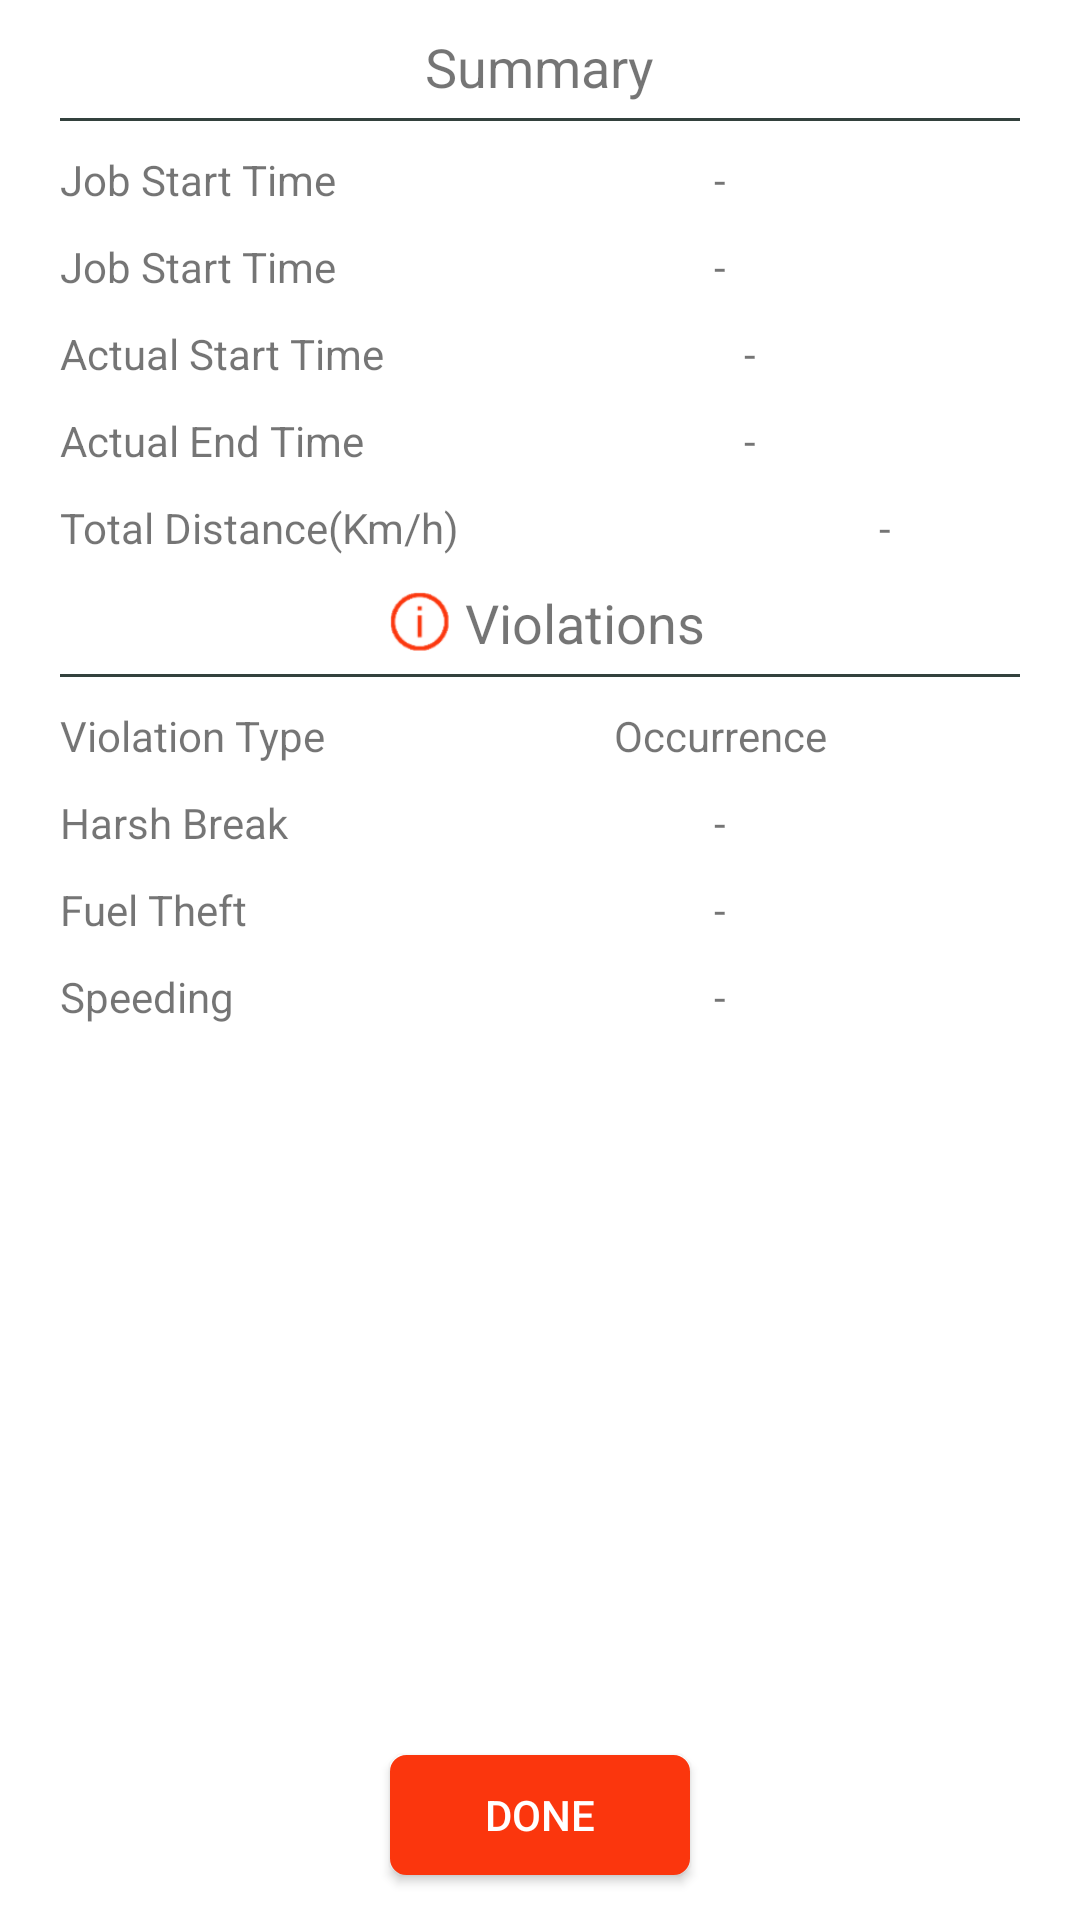

Layout XML and referenced resources for this Android screen:
<!-- AndroidManifest.xml: application theme AppTheme -->
<!-- res/layout/dialog_summary_detail.xml -->
<?xml version="1.0" encoding="utf-8"?>
<LinearLayout
    xmlns:android="http://schemas.android.com/apk/res/android"
    android:layout_width="match_parent"
    android:layout_height="wrap_content"
    android:layout_marginTop="40dp"
    android:layout_marginBottom="40dp"
    android:layout_marginStart="10dp"
    android:layout_marginEnd="10dp"
    android:orientation="vertical"
    android:background="@color/colorAccent">
    <ScrollView
        android:layout_width="match_parent"
        android:layout_height="0dp"
        android:layout_weight="2">
        <LinearLayout
            android:layout_width="match_parent"
            android:layout_height="wrap_content"
            android:orientation="vertical">
            <LinearLayout
                android:layout_width="match_parent"
                android:layout_height="wrap_content"
                android:gravity="center_horizontal"
                android:layout_marginTop="10dp">
                <TextView
                    android:layout_width="wrap_content"
                    android:layout_height="wrap_content"
                    android:textSize="18sp"
                    android:text="Summary"/>
            </LinearLayout>
            <LinearLayout
                android:layout_width="match_parent"
                android:layout_height="wrap_content">
                <View
                    android:layout_width="match_parent"
                    android:layout_height="1dp"
                    android:background="@color/colorPrimary"
                    android:layout_marginStart="20dp"
                    android:layout_marginEnd="20dp"
                    android:layout_marginTop="5dp">
                </View>
            </LinearLayout>
            <LinearLayout
                android:layout_width="match_parent"
                android:layout_height="wrap_content"
                android:orientation="horizontal"
                android:layout_marginStart="20dp"
                android:layout_marginEnd="10dp"
                android:layout_marginTop="10dp">
                <TextView
                    android:layout_width="0dp"
                    android:layout_height="wrap_content"
                    android:text="Job Start Time"
                    android:layout_weight="1"/>
                <TextView
                    android:layout_width="0dp"
                    android:layout_height="wrap_content"
                    android:text="-"
                    android:layout_weight="2"
                    android:id="@+id/txt_dialog_starttime"
                    android:gravity="center"/>
            </LinearLayout>
            <LinearLayout
                android:layout_width="match_parent"
                android:layout_height="wrap_content"
                android:orientation="horizontal"
                android:layout_marginStart="20dp"
                android:layout_marginEnd="10dp"
                android:layout_marginTop="10dp">
                <TextView
                    android:layout_width="0dp"
                    android:layout_height="wrap_content"
                    android:text="Job Start Time"
                    android:layout_weight="1"/>
                <TextView
                    android:layout_width="0dp"
                    android:layout_height="wrap_content"
                    android:text="-"
                    android:layout_weight="2"
                    android:id="@+id/txt_dialog_endtime"
                    android:gravity="center"/>
            </LinearLayout>
            <LinearLayout
                android:layout_width="match_parent"
                android:layout_height="wrap_content"
                android:orientation="horizontal"
                android:layout_marginStart="20dp"
                android:layout_marginEnd="10dp"
                android:layout_marginTop="10dp">
                <TextView
                    android:layout_width="0dp"
                    android:layout_height="wrap_content"
                    android:text="Actual Start Time"
                    android:layout_weight="1.3"/>
                <TextView
                    android:layout_width="0dp"
                    android:layout_height="wrap_content"
                    android:text="-"
                    android:layout_weight="2"
                    android:id="@+id/txt_dialog_actualstart"
                    android:gravity="center"/>
            </LinearLayout>
            <LinearLayout
                android:layout_width="match_parent"
                android:layout_height="wrap_content"
                android:orientation="horizontal"
                android:layout_marginStart="20dp"
                android:layout_marginEnd="10dp"
                android:layout_marginTop="10dp">
                <TextView
                    android:layout_width="0dp"
                    android:layout_height="wrap_content"
                    android:text="Actual End Time"
                    android:layout_weight="1.3"/>
                <TextView
                    android:layout_width="0dp"
                    android:layout_height="wrap_content"
                    android:text="-"
                    android:id="@+id/txt_dialog_actualend"
                    android:layout_weight="2"
                    android:gravity="center"/>
            </LinearLayout>
            <LinearLayout
                android:layout_width="match_parent"
                android:layout_height="wrap_content"
                android:orientation="horizontal"
                android:layout_marginStart="20dp"
                android:layout_marginEnd="10dp"
                android:layout_marginTop="10dp">
                <TextView
                    android:layout_width="0dp"
                    android:layout_height="wrap_content"
                    android:text="Total Distance(Km/h)"
                    android:layout_weight="2"/>
                <TextView
                    android:layout_width="0dp"
                    android:layout_height="wrap_content"
                    android:text="-"
                    android:layout_weight="1"
                    android:id="@+id/txt_dialog_distancekm"
                    android:gravity="center"/>
            </LinearLayout>

            <LinearLayout
                android:layout_width="match_parent"
                android:layout_height="wrap_content"
                android:gravity="center_horizontal"
                android:layout_marginTop="10dp">
                <ImageView
                    android:layout_width="30dp"
                    android:layout_height="20dp"
                    android:src="@drawable/info"
                    android:layout_gravity="center"
                    android:tint="@color/colorAccent2"/>
                <TextView
                    android:layout_width="wrap_content"
                    android:layout_height="wrap_content"
                    android:textSize="18sp"
                    android:text="Violations"/>
            </LinearLayout>
            <LinearLayout
                android:layout_width="match_parent"
                android:layout_height="wrap_content">
                <View
                    android:layout_width="match_parent"
                    android:layout_height="1dp"
                    android:background="@color/colorPrimary"
                    android:layout_marginStart="20dp"
                    android:layout_marginEnd="20dp"
                    android:layout_marginTop="5dp">
                </View>
            </LinearLayout>
            <LinearLayout
                android:layout_width="match_parent"
                android:layout_height="wrap_content"
                android:orientation="horizontal"
                android:layout_marginStart="20dp"
                android:layout_marginEnd="10dp"
                android:layout_marginTop="10dp">
                <TextView
                    android:layout_width="0dp"
                    android:layout_height="wrap_content"
                    android:text="Violation Type"
                    android:layout_weight="1"/>
                <TextView
                    android:layout_width="0dp"
                    android:layout_height="wrap_content"
                    android:text="Occurrence"
                    android:layout_weight="2"
                    android:gravity="center"/>
            </LinearLayout>
            <LinearLayout
                android:layout_width="match_parent"
                android:layout_height="wrap_content"
                android:orientation="horizontal"
                android:layout_marginStart="20dp"
                android:layout_marginEnd="10dp"
                android:layout_marginTop="10dp">
                <TextView
                    android:layout_width="0dp"
                    android:layout_height="wrap_content"
                    android:text="Harsh Break"
                    android:layout_weight="1"/>
                <TextView
                    android:layout_width="0dp"
                    android:layout_height="wrap_content"
                    android:text="-"
                    android:layout_weight="2"
                    android:gravity="center"/>
            </LinearLayout>
            <LinearLayout
                android:layout_width="match_parent"
                android:layout_height="wrap_content"
                android:orientation="horizontal"
                android:layout_marginStart="20dp"
                android:layout_marginEnd="10dp"
                android:layout_marginTop="10dp">
                <TextView
                    android:layout_width="0dp"
                    android:layout_height="wrap_content"
                    android:text="Fuel Theft"
                    android:layout_weight="1"/>
                <TextView
                    android:layout_width="0dp"
                    android:layout_height="wrap_content"
                    android:text="-"
                    android:layout_weight="2"
                    android:gravity="center"/>
            </LinearLayout>
            <LinearLayout
                android:layout_width="match_parent"
                android:layout_height="wrap_content"
                android:orientation="horizontal"
                android:layout_marginStart="20dp"
                android:layout_marginEnd="10dp"
                android:layout_marginTop="10dp">
                <TextView
                    android:layout_width="0dp"
                    android:layout_height="wrap_content"
                    android:text="Speeding"
                    android:layout_weight="1"/>
                <TextView
                    android:layout_width="0dp"
                    android:layout_height="wrap_content"
                    android:text="-"
                    android:layout_weight="2"
                    android:gravity="center"/>
            </LinearLayout>

        </LinearLayout>
    </ScrollView>
    <LinearLayout
        android:layout_width="match_parent"
        android:layout_height="wrap_content"
        android:gravity="center">
        <Button
            android:layout_width="100dp"
            android:layout_height="40dp"
            android:id="@+id/btn_ok"
            android:layout_margin="15dp"
            android:background="@drawable/border_orange"
            android:layout_gravity="center"
            android:text="Done"
            android:textColor="@color/colorAccent" />

    </LinearLayout>

</LinearLayout>
<!-- resources referenced by this layout -->
<resources>
  <color name="colorAccent">#ffffff</color>
  <color name="colorAccent2">#FB360D</color>
  <color name="colorPrimary">#33413D</color>
  <!-- drawable border_orange (drawable) -->
  <?xml version="1.0" encoding="utf-8"?>
  <shape xmlns:android="http://schemas.android.com/apk/res/android">
      <solid android:color="@android:color/transparent" />
      <stroke
          android:width="1dip"
          android:color="@color/colorAccent2" />
      <corners android:radius="5dip" />
      <solid android:color="@color/colorAccent2"></solid>
      <padding
          android:bottom="0dip"
          android:left="0dip"
          android:right="0dip"
          android:top="0dip" />
  </shape>
  <!-- drawable info: png bitmap (drawable-hdpi, 1101 bytes) -->
  <style name="AppTheme" parent="Theme.AppCompat.Light.DarkActionBar">
          
          <item name="colorPrimary">@color/colorPrimary</item>
          <item name="colorPrimaryDark">@color/colorPrimaryDark</item>
          <item name="colorAccent">@color/colorAccent</item>
      </style>
  <color name="colorPrimaryDark">#979899</color>
</resources>
